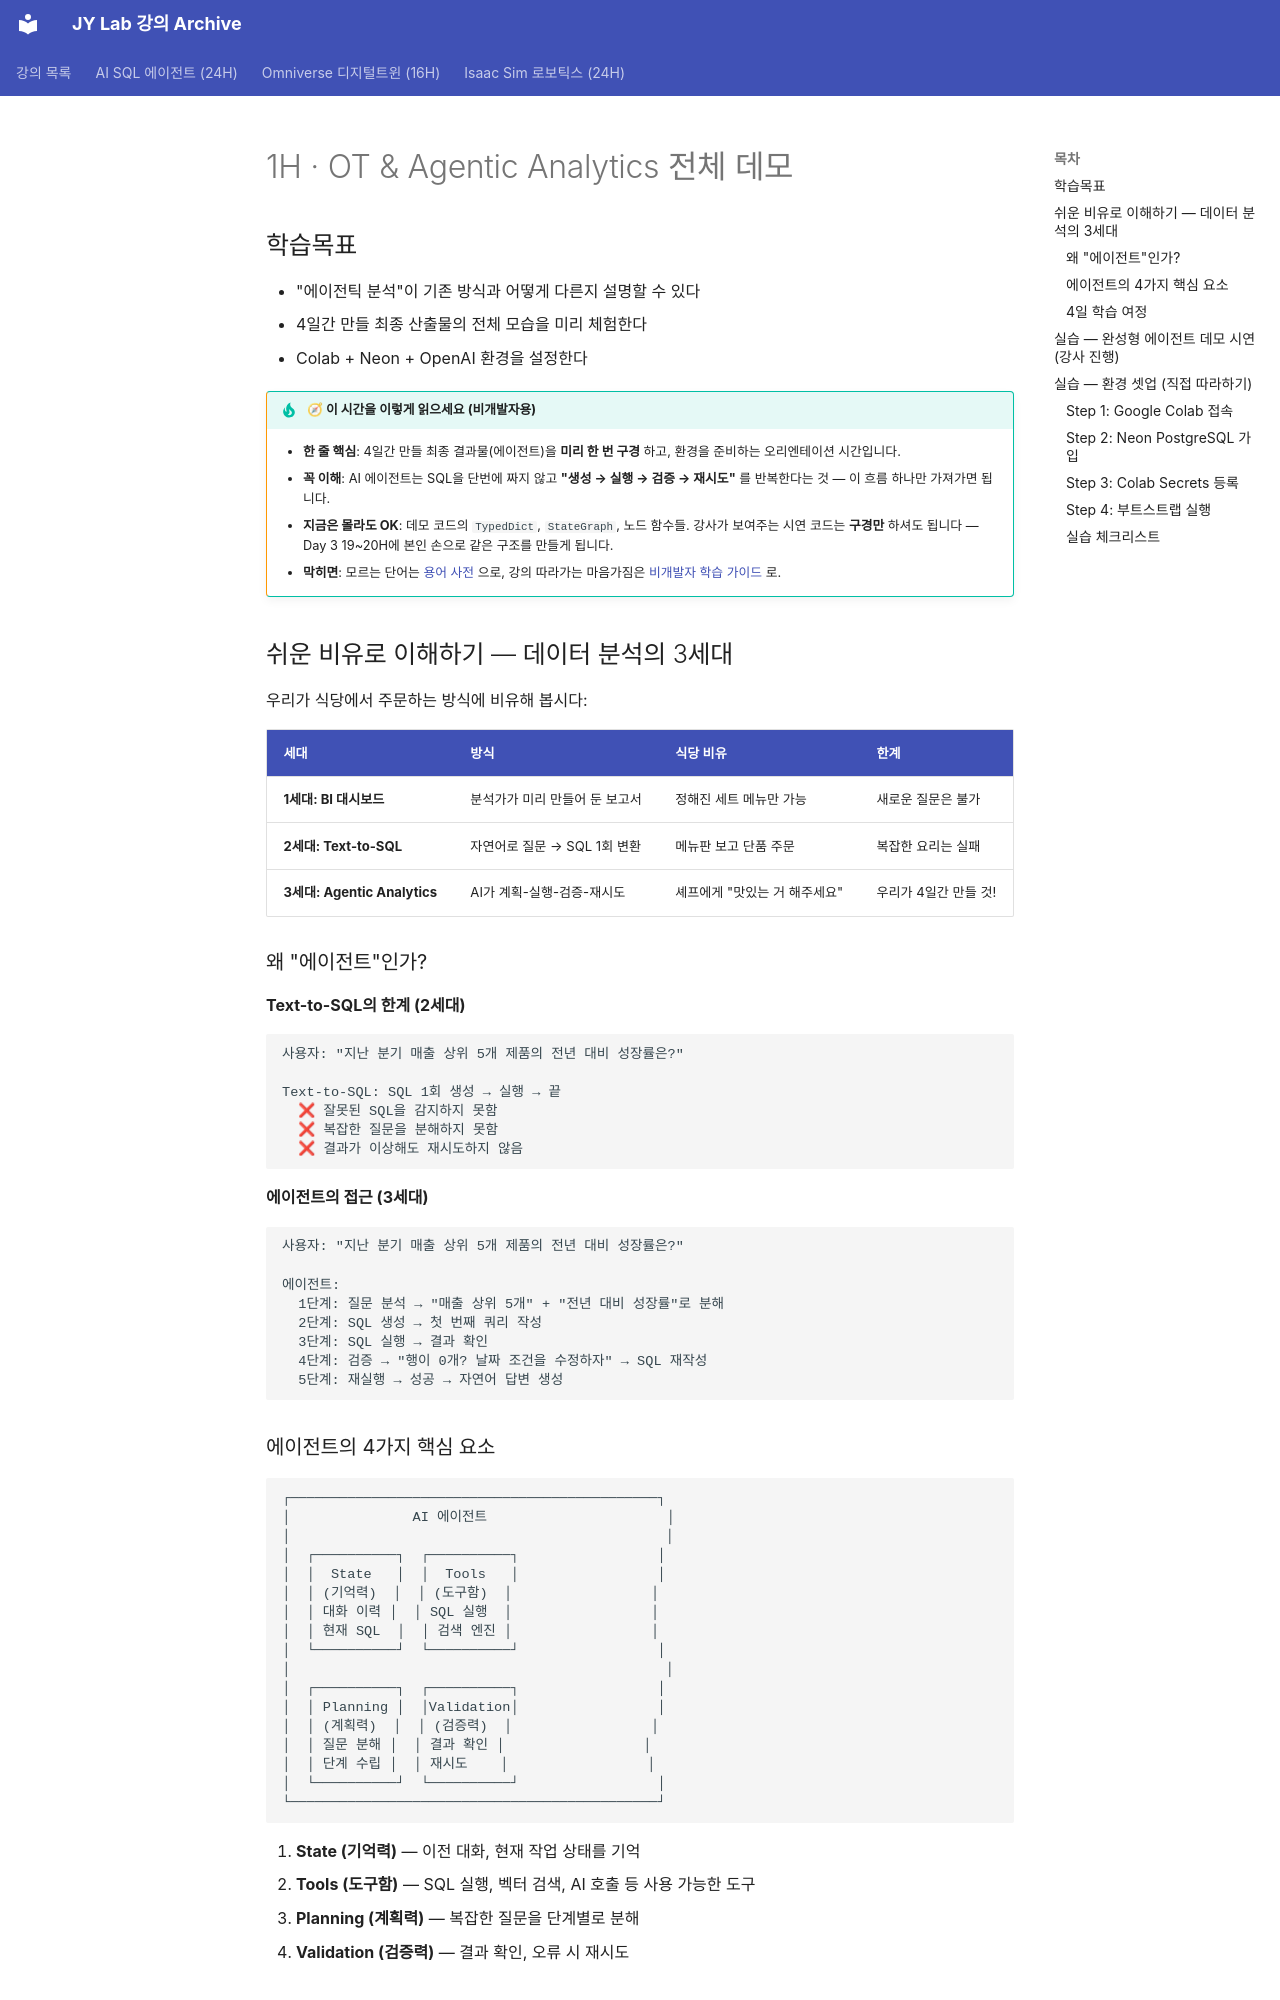

repository: siapapa/siapapa.github.io · page: day1/01-ot-demo/index.html · generator: mkdocs

# 1H · OT & Agentic Analytics 전체 데모

## 학습목표
- "에이전틱 분석"이 기존 방식과 어떻게 다른지 설명할 수 있다
- 4일간 만들 최종 산출물의 전체 모습을 미리 체험한다
- Colab + Neon + OpenAI 환경을 설정한다

!!! tip "🧭 이 시간을 이렇게 읽으세요 (비개발자용)"
    - **한 줄 핵심**: 4일간 만들 최종 결과물(에이전트)을 **미리 한 번 구경** 하고, 환경을 준비하는 오리엔테이션 시간입니다.
    - **꼭 이해**: AI 에이전트는 SQL을 단번에 짜지 않고 **"생성 → 실행 → 검증 → 재시도"** 를 반복한다는 것 — 이 흐름 하나만 가져가면 됩니다.
    - **지금은 몰라도 OK**: 데모 코드의 `TypedDict`, `StateGraph`, 노드 함수들. 강사가 보여주는 시연 코드는 **구경만** 하셔도 됩니다 — Day 3 19~20H에 본인 손으로 같은 구조를 만들게 됩니다.
    - **막히면**: 모르는 단어는 [용어 사전](../appendix/glossary.md) 으로, 강의 따라가는 마음가짐은 [비개발자 학습 가이드](../beginners-guide.md) 로.

<div class="colab-link" data-notebook="00_demo_agent"></div>

## 쉬운 비유로 이해하기 — 데이터 분석의 3세대

우리가 식당에서 주문하는 방식에 비유해 봅시다:

| 세대 | 방식 | 식당 비유 | 한계 |
|---|---|---|---|
| **1세대: BI 대시보드** | 분석가가 미리 만들어 둔 보고서 | 정해진 세트 메뉴만 가능 | 새로운 질문은 불가 |
| **2세대: Text-to-SQL** | 자연어로 질문 → SQL 1회 변환 | 메뉴판 보고 단품 주문 | 복잡한 요리는 실패 |
| **3세대: Agentic Analytics** | AI가 계획-실행-검증-재시도 | 셰프에게 "맛있는 거 해주세요" | 우리가 4일간 만들 것! |

### 왜 "에이전트"인가?

**Text-to-SQL의 한계 (2세대)**
```
사용자: "지난 분기 매출 상위 5개 제품의 전년 대비 성장률은?"

Text-to-SQL: SQL 1회 생성 → 실행 → 끝
  ❌ 잘못된 SQL을 감지하지 못함
  ❌ 복잡한 질문을 분해하지 못함
  ❌ 결과가 이상해도 재시도하지 않음
```

**에이전트의 접근 (3세대)**
```
사용자: "지난 분기 매출 상위 5개 제품의 전년 대비 성장률은?"

에이전트:
  1단계: 질문 분석 → "매출 상위 5개" + "전년 대비 성장률"로 분해
  2단계: SQL 생성 → 첫 번째 쿼리 작성
  3단계: SQL 실행 → 결과 확인
  4단계: 검증 → "행이 0개? 날짜 조건을 수정하자" → SQL 재작성
  5단계: 재실행 → 성공 → 자연어 답변 생성
```

### 에이전트의 4가지 핵심 요소

```
┌─────────────────────────────────────────────┐
│               AI 에이전트                      │
│                                              │
│  ┌──────────┐  ┌──────────┐                 │
│  │  State   │  │  Tools   │                 │
│  │ (기억력)  │  │ (도구함)  │                 │
│  │ 대화 이력 │  │ SQL 실행  │                 │
│  │ 현재 SQL  │  │ 검색 엔진 │                 │
│  └──────────┘  └──────────┘                 │
│                                              │
│  ┌──────────┐  ┌──────────┐                 │
│  │ Planning │  │Validation│                 │
│  │ (계획력)  │  │ (검증력)  │                 │
│  │ 질문 분해 │  │ 결과 확인 │                 │
│  │ 단계 수립 │  │ 재시도    │                 │
│  └──────────┘  └──────────┘                 │
└─────────────────────────────────────────────┘
```

1. **State (기억력)** — 이전 대화, 현재 작업 상태를 기억
2. **Tools (도구함)** — SQL 실행, 벡터 검색, AI 호출 등 사용 가능한 도구
3. **Planning (계획력)** — 복잡한 질문을 단계별로 분해
4. **Validation (검증력)** — 결과 확인, 오류 시 재시도
